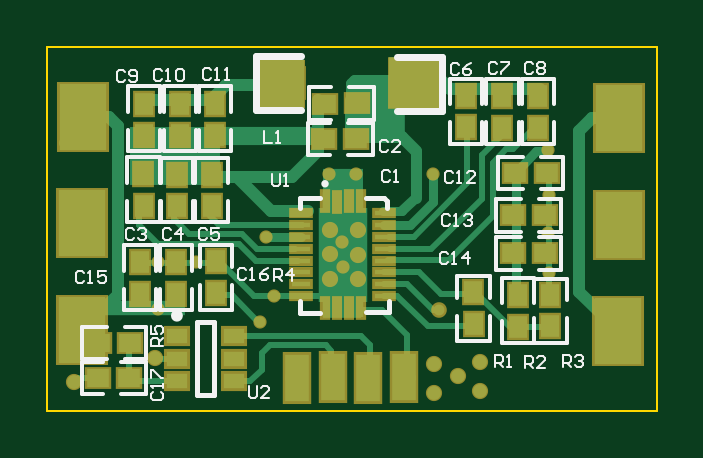
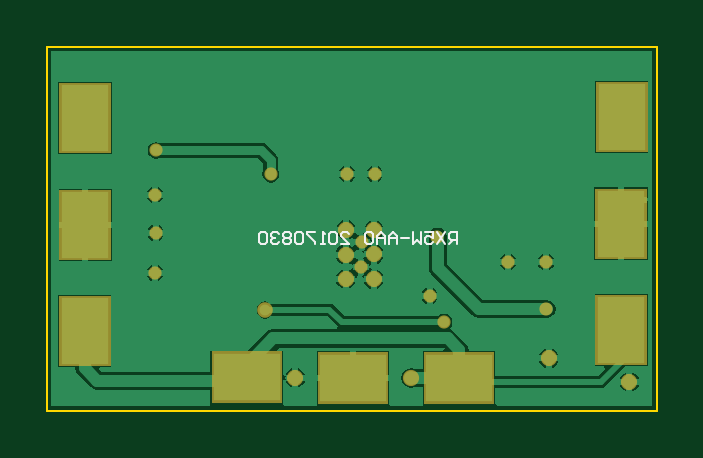
Circuit board: 10 layer files. Board 25.8 x 15.4 mm.
- drill: BQ51013BPCB.DRL (997 bytes)
- bottom_copper: BQ51013BPCB.GBL (18362 bytes)
- bottom_silk: BQ51013BPCB.GBO (3306 bytes)
- paste: BQ51013BPCB.GBP (1438 bytes)
- bottom_mask: BQ51013BPCB.GBS (2941 bytes)
- outline: BQ51013BPCB.GKO (1327 bytes)
- top_copper: BQ51013BPCB.GTL (8398 bytes)
- top_silk: BQ51013BPCB.GTO (12953 bytes)
- paste: BQ51013BPCB.GTP (2853 bytes)
- top_mask: BQ51013BPCB.GTS (4853 bytes)

=== drill: BQ51013BPCB.DRL (997 bytes, source withheld) ===
=== bottom_copper: BQ51013BPCB.GBL (18362 bytes, source omitted) ===
=== bottom_silk: BQ51013BPCB.GBO ===
%FSLAX25Y25*%
%MOIN*%
G70*
G01*
G75*
G04 Layer_Color=32896*
%ADD10R,0.03600X0.03000*%
%ADD11R,0.03543X0.02559*%
%ADD12R,0.07874X0.11024*%
%ADD13R,0.06000X0.05000*%
%ADD14R,0.03000X0.03600*%
%ADD15R,0.03150X0.00906*%
%ADD16R,0.00906X0.03150*%
%ADD17R,0.03937X0.07874*%
%ADD18C,0.01000*%
%ADD19C,0.02000*%
%ADD20C,0.01500*%
%ADD21C,0.01700*%
%ADD22C,0.01900*%
%ADD23R,0.15156X0.09649*%
%ADD24R,0.15310X0.02394*%
%ADD25R,0.06525X0.02707*%
%ADD26R,0.06323X0.02939*%
%ADD27R,0.06830X0.04197*%
%ADD28R,0.19009X0.03190*%
%ADD29R,0.08936X0.09999*%
%ADD30R,0.08242X0.15824*%
%ADD31R,0.08028X0.08465*%
%ADD32R,0.08515X0.08961*%
%ADD33C,0.02300*%
%ADD34C,0.01800*%
%ADD35R,0.11024X0.07874*%
%ADD36C,0.00984*%
%ADD37C,0.00787*%
%ADD38C,0.00700*%
%ADD39C,0.01200*%
%ADD40C,0.00400*%
%ADD41R,0.01672X0.03953*%
%ADD42R,0.07665X0.08194*%
%ADD43R,0.08822X0.08756*%
%ADD44R,0.04400X0.03800*%
%ADD45R,0.04343X0.03359*%
%ADD46R,0.08674X0.11824*%
%ADD47R,0.06800X0.05800*%
%ADD48R,0.03800X0.04400*%
%ADD49R,0.03950X0.01706*%
%ADD50R,0.01706X0.03950*%
%ADD51R,0.04737X0.08674*%
%ADD52C,0.02700*%
%ADD53C,0.02200*%
%ADD54C,0.02600*%
%ADD55R,0.11824X0.08674*%
D40*
X333028Y320435D02*
Y322434D01*
X334028D01*
X334361Y322101D01*
Y321435D01*
X334028Y321101D01*
X333028D01*
X333695D02*
X334361Y320435D01*
X335028Y322434D02*
X336360Y320435D01*
Y322434D02*
X335028Y320435D01*
X338360Y322434D02*
X337027D01*
Y321435D01*
X337693Y321768D01*
X338026D01*
X338360Y321435D01*
Y320768D01*
X338026Y320435D01*
X337360D01*
X337027Y320768D01*
X339026Y322434D02*
Y320435D01*
X339693Y321101D01*
X340359Y320435D01*
Y322434D01*
X341026Y321435D02*
X342358D01*
X343025Y320435D02*
Y321768D01*
X343691Y322434D01*
X344358Y321768D01*
Y320435D01*
Y321435D01*
X343025D01*
X345024Y320435D02*
Y321768D01*
X345691Y322434D01*
X346357Y321768D01*
Y320435D01*
Y321435D01*
X345024D01*
X347024Y322101D02*
X347357Y322434D01*
X348023D01*
X348357Y322101D01*
Y320768D01*
X348023Y320435D01*
X347357D01*
X347024Y320768D01*
Y322101D01*
X352355Y320435D02*
X351022D01*
X352355Y321768D01*
Y322101D01*
X352022Y322434D01*
X351356D01*
X351022Y322101D01*
X353022D02*
X353355Y322434D01*
X354021D01*
X354355Y322101D01*
Y320768D01*
X354021Y320435D01*
X353355D01*
X353022Y320768D01*
Y322101D01*
X355021Y320435D02*
X355687D01*
X355354D01*
Y322434D01*
X355021Y322101D01*
X356687Y322434D02*
X358020D01*
Y322101D01*
X356687Y320768D01*
Y320435D01*
X358686Y322101D02*
X359020Y322434D01*
X359686D01*
X360019Y322101D01*
Y320768D01*
X359686Y320435D01*
X359020D01*
X358686Y320768D01*
Y322101D01*
X360686D02*
X361019Y322434D01*
X361685D01*
X362019Y322101D01*
Y321768D01*
X361685Y321435D01*
X362019Y321101D01*
Y320768D01*
X361685Y320435D01*
X361019D01*
X360686Y320768D01*
Y321101D01*
X361019Y321435D01*
X360686Y321768D01*
Y322101D01*
X361019Y321435D02*
X361685D01*
X362685Y322101D02*
X363018Y322434D01*
X363685D01*
X364018Y322101D01*
Y321768D01*
X363685Y321435D01*
X363352D01*
X363685D01*
X364018Y321101D01*
Y320768D01*
X363685Y320435D01*
X363018D01*
X362685Y320768D01*
X364685Y322101D02*
X365018Y322434D01*
X365684D01*
X366017Y322101D01*
Y320768D01*
X365684Y320435D01*
X365018D01*
X364685Y320768D01*
Y322101D01*
M02*

=== paste: BQ51013BPCB.GBP ===
%FSLAX25Y25*%
%MOIN*%
G70*
G01*
G75*
G04 Layer_Color=128*
%ADD10R,0.03600X0.03000*%
%ADD11R,0.03543X0.02559*%
%ADD12R,0.07874X0.11024*%
%ADD13R,0.06000X0.05000*%
%ADD14R,0.03000X0.03600*%
%ADD15R,0.03150X0.00906*%
%ADD16R,0.00906X0.03150*%
%ADD17R,0.03937X0.07874*%
%ADD18C,0.01000*%
%ADD19C,0.02000*%
%ADD20C,0.01500*%
%ADD21C,0.01700*%
%ADD22C,0.01900*%
%ADD23R,0.15156X0.09649*%
%ADD24R,0.15310X0.02394*%
%ADD25R,0.06525X0.02707*%
%ADD26R,0.06323X0.02939*%
%ADD27R,0.06830X0.04197*%
%ADD28R,0.19009X0.03190*%
%ADD29R,0.08936X0.09999*%
%ADD30R,0.08242X0.15824*%
%ADD31R,0.08028X0.08465*%
%ADD32R,0.08515X0.08961*%
%ADD33C,0.02300*%
%ADD34C,0.01800*%
%ADD35R,0.11024X0.07874*%
%ADD36C,0.00984*%
%ADD37C,0.00787*%
%ADD38C,0.00700*%
%ADD39C,0.01200*%
%ADD40C,0.00400*%
%ADD41R,0.01672X0.03953*%
%ADD42R,0.07665X0.08194*%
%ADD43R,0.08822X0.08756*%
%ADD44R,0.04400X0.03800*%
%ADD45R,0.04343X0.03359*%
%ADD46R,0.08674X0.11824*%
%ADD47R,0.06800X0.05800*%
%ADD48R,0.03800X0.04400*%
%ADD49R,0.03950X0.01706*%
%ADD50R,0.01706X0.03950*%
%ADD51R,0.04737X0.08674*%
%ADD52C,0.02700*%
%ADD53C,0.02200*%
%ADD54C,0.02600*%
%ADD55R,0.11824X0.08674*%
D12*
X305597Y341500D02*
D03*
X305680Y323776D02*
D03*
X305672Y306026D02*
D03*
X395092Y305864D02*
D03*
X395008Y323587D02*
D03*
X395017Y341337D02*
D03*
D35*
X368111Y298154D02*
D03*
X350388Y298071D02*
D03*
X332638Y298079D02*
D03*
M02*

=== bottom_mask: BQ51013BPCB.GBS ===
%FSLAX25Y25*%
%MOIN*%
G70*
G01*
G75*
G04 Layer_Color=16711935*
%ADD10R,0.03600X0.03000*%
%ADD11R,0.03543X0.02559*%
%ADD12R,0.07874X0.11024*%
%ADD13R,0.06000X0.05000*%
%ADD14R,0.03000X0.03600*%
%ADD15R,0.03150X0.00906*%
%ADD16R,0.00906X0.03150*%
%ADD17R,0.03937X0.07874*%
%ADD18C,0.01000*%
%ADD19C,0.02000*%
%ADD20C,0.01500*%
%ADD21C,0.01700*%
%ADD22C,0.01900*%
%ADD23R,0.15156X0.09649*%
%ADD24R,0.15310X0.02394*%
%ADD25R,0.06525X0.02707*%
%ADD26R,0.06323X0.02939*%
%ADD27R,0.06830X0.04197*%
%ADD28R,0.19009X0.03190*%
%ADD29R,0.08936X0.09999*%
%ADD30R,0.08242X0.15824*%
%ADD31R,0.08028X0.08465*%
%ADD32R,0.08515X0.08961*%
%ADD33C,0.02300*%
%ADD34C,0.01800*%
%ADD35R,0.11024X0.07874*%
%ADD36C,0.00984*%
%ADD37C,0.00787*%
%ADD38C,0.00700*%
%ADD39C,0.01200*%
%ADD40C,0.00400*%
%ADD41R,0.01672X0.03953*%
%ADD42R,0.07665X0.08194*%
%ADD43R,0.08822X0.08756*%
%ADD44R,0.04400X0.03800*%
%ADD45R,0.04343X0.03359*%
%ADD46R,0.08674X0.11824*%
%ADD47R,0.06800X0.05800*%
%ADD48R,0.03800X0.04400*%
%ADD49R,0.03950X0.01706*%
%ADD50R,0.01706X0.03950*%
%ADD51R,0.04737X0.08674*%
%ADD52C,0.02700*%
%ADD53C,0.02200*%
%ADD54C,0.02600*%
%ADD55R,0.11824X0.08674*%
D46*
X305597Y341500D02*
D03*
X305680Y323776D02*
D03*
X305672Y306026D02*
D03*
X395092Y305864D02*
D03*
X395008Y323587D02*
D03*
X395017Y341337D02*
D03*
D52*
X359987Y298085D02*
D03*
X340621Y298033D02*
D03*
X317745Y301294D02*
D03*
X304305Y297388D02*
D03*
X308184Y309821D02*
D03*
X351551Y322749D02*
D03*
X346863Y322637D02*
D03*
X346930Y314494D02*
D03*
X351574Y314539D02*
D03*
X351596Y318599D02*
D03*
X346908Y318666D02*
D03*
X302914Y327737D02*
D03*
X308069Y327721D02*
D03*
X302998Y319940D02*
D03*
X307850Y320071D02*
D03*
X305446Y323918D02*
D03*
X392653Y327501D02*
D03*
X397461Y327545D02*
D03*
X395166Y323695D02*
D03*
X392696Y319895D02*
D03*
X397417Y320114D02*
D03*
X392503Y345468D02*
D03*
X397503Y345507D02*
D03*
X395100Y341360D02*
D03*
X392697Y337174D02*
D03*
X397503Y337251D02*
D03*
X392309Y309889D02*
D03*
X397348Y309850D02*
D03*
X394867Y306323D02*
D03*
X392465Y301866D02*
D03*
X397464D02*
D03*
X371857Y300625D02*
D03*
Y295935D02*
D03*
X368152Y298421D02*
D03*
X364166Y300437D02*
D03*
X364260Y295560D02*
D03*
X303445Y309798D02*
D03*
X303005Y345654D02*
D03*
X307937D02*
D03*
X305365Y341109D02*
D03*
X302864Y337233D02*
D03*
X308219D02*
D03*
D53*
X336298Y321551D02*
D03*
X335213Y307299D02*
D03*
X318163Y309567D02*
D03*
X364058Y332030D02*
D03*
X383189Y335960D02*
D03*
X348847Y320658D02*
D03*
X349004Y316467D02*
D03*
X337612Y311715D02*
D03*
X324562Y317430D02*
D03*
X318185Y317304D02*
D03*
X346773Y332041D02*
D03*
X351306Y332086D02*
D03*
X383405Y328605D02*
D03*
X383430Y315602D02*
D03*
X383279Y322164D02*
D03*
D54*
X365016Y309357D02*
D03*
D55*
X368111Y298154D02*
D03*
X350388Y298071D02*
D03*
X332638Y298079D02*
D03*
M02*

=== outline: BQ51013BPCB.GKO ===
%FSLAX25Y25*%
%MOIN*%
G70*
G01*
G75*
G04 Layer_Color=16711935*
%ADD10R,0.03600X0.03000*%
%ADD11R,0.03543X0.02559*%
%ADD12R,0.07874X0.11024*%
%ADD13R,0.06000X0.05000*%
%ADD14R,0.03000X0.03600*%
%ADD15R,0.03150X0.00906*%
%ADD16R,0.00906X0.03150*%
%ADD17R,0.03937X0.07874*%
%ADD18C,0.01000*%
%ADD19C,0.02000*%
%ADD20C,0.01500*%
%ADD21C,0.01700*%
%ADD22C,0.01900*%
%ADD23R,0.15156X0.09649*%
%ADD24R,0.15310X0.02394*%
%ADD25R,0.06525X0.02707*%
%ADD26R,0.06323X0.02939*%
%ADD27R,0.06830X0.04197*%
%ADD28R,0.19009X0.03190*%
%ADD29R,0.08936X0.09999*%
%ADD30R,0.08242X0.15824*%
%ADD31R,0.08028X0.08465*%
%ADD32R,0.08515X0.08961*%
%ADD33C,0.02300*%
%ADD34C,0.01800*%
%ADD35R,0.11024X0.07874*%
%ADD36C,0.00984*%
%ADD37C,0.00787*%
%ADD38C,0.00700*%
%ADD39C,0.01200*%
%ADD40C,0.00400*%
%ADD41R,0.01672X0.03953*%
%ADD42R,0.07665X0.08194*%
%ADD43R,0.08822X0.08756*%
%ADD44R,0.04400X0.03800*%
%ADD45R,0.04343X0.03359*%
%ADD46R,0.08674X0.11824*%
%ADD47R,0.06800X0.05800*%
%ADD48R,0.03800X0.04400*%
%ADD49R,0.03950X0.01706*%
%ADD50R,0.01706X0.03950*%
%ADD51R,0.04737X0.08674*%
%ADD52C,0.02700*%
%ADD53C,0.02200*%
%ADD54C,0.02600*%
%ADD55R,0.11824X0.08674*%
%ADD56C,0.00394*%
D56*
X299772Y353205D02*
X401370D01*
X299772Y292579D02*
Y353205D01*
Y292579D02*
X401370D01*
Y353205D01*
M02*

=== top_copper: BQ51013BPCB.GTL (8398 bytes, source omitted) ===
=== top_silk: BQ51013BPCB.GTO (12953 bytes, source omitted) ===
=== paste: BQ51013BPCB.GTP ===
%FSLAX25Y25*%
%MOIN*%
G70*
G01*
G75*
G04 Layer_Color=8421504*
%ADD10R,0.03600X0.03000*%
%ADD11R,0.03543X0.02559*%
%ADD12R,0.07874X0.11024*%
%ADD13R,0.06000X0.05000*%
%ADD14R,0.03000X0.03600*%
%ADD15R,0.03150X0.00906*%
%ADD16R,0.00906X0.03150*%
%ADD17R,0.03937X0.07874*%
%ADD18C,0.01000*%
%ADD19C,0.02000*%
%ADD20C,0.01500*%
%ADD21C,0.01700*%
%ADD22C,0.01900*%
%ADD23R,0.15156X0.09649*%
%ADD24R,0.15310X0.02394*%
%ADD25R,0.06525X0.02707*%
%ADD26R,0.06323X0.02939*%
%ADD27R,0.06830X0.04197*%
%ADD28R,0.19009X0.03190*%
%ADD29R,0.08936X0.09999*%
%ADD30R,0.08242X0.15824*%
%ADD31R,0.08028X0.08465*%
%ADD32R,0.08515X0.08961*%
%ADD33C,0.02300*%
%ADD34C,0.01800*%
%ADD35R,0.11024X0.07874*%
%ADD36C,0.00984*%
%ADD37C,0.00787*%
%ADD38C,0.00700*%
%ADD39C,0.01200*%
%ADD40C,0.00400*%
D10*
X308177Y298038D02*
D03*
X313444Y298067D02*
D03*
X377779Y332238D02*
D03*
X383046Y332267D02*
D03*
X377438Y325125D02*
D03*
X382705Y325154D02*
D03*
X377435Y318798D02*
D03*
X382702Y318827D02*
D03*
X351346Y343802D02*
D03*
X346079Y343774D02*
D03*
X351189Y337842D02*
D03*
X345922Y337813D02*
D03*
X308353Y303889D02*
D03*
X313620Y303918D02*
D03*
D11*
X321385Y304972D02*
D03*
Y301232D02*
D03*
Y297492D02*
D03*
X330834D02*
D03*
Y301232D02*
D03*
Y304972D02*
D03*
D12*
X395023Y341288D02*
D03*
X395032Y323538D02*
D03*
X394949Y305815D02*
D03*
X305623Y306056D02*
D03*
X305614Y323806D02*
D03*
X305697Y341529D02*
D03*
D13*
X339535Y347141D02*
D03*
X360557Y347063D02*
D03*
D14*
X315872Y343776D02*
D03*
X315901Y338509D02*
D03*
X321934Y343776D02*
D03*
X321963Y338509D02*
D03*
X327776Y343776D02*
D03*
X327804Y338509D02*
D03*
X315791Y331972D02*
D03*
X315819Y326706D02*
D03*
X321442Y331911D02*
D03*
X321470Y326644D02*
D03*
X327154Y331911D02*
D03*
X327183Y326644D02*
D03*
X315206Y317285D02*
D03*
X315234Y312018D02*
D03*
X321205Y317285D02*
D03*
X321234Y312018D02*
D03*
X327877Y312247D02*
D03*
X327849Y317514D02*
D03*
X383649Y306656D02*
D03*
X383621Y311923D02*
D03*
X370825Y307048D02*
D03*
X370797Y312314D02*
D03*
X378207Y311844D02*
D03*
X378236Y306578D02*
D03*
X369584Y345068D02*
D03*
X369613Y339801D02*
D03*
X375618Y345011D02*
D03*
X375646Y339744D02*
D03*
X381538Y345011D02*
D03*
X381566Y339744D02*
D03*
D15*
X355928Y325483D02*
D03*
Y323514D02*
D03*
Y321546D02*
D03*
Y319577D02*
D03*
Y317608D02*
D03*
Y315640D02*
D03*
Y313671D02*
D03*
Y311703D02*
D03*
X342149D02*
D03*
Y313671D02*
D03*
Y315640D02*
D03*
Y317608D02*
D03*
Y319577D02*
D03*
Y321546D02*
D03*
Y323514D02*
D03*
Y325483D02*
D03*
D16*
X351991Y309735D02*
D03*
X346086D02*
D03*
Y327451D02*
D03*
X350023D02*
D03*
X351991D02*
D03*
D17*
X341423Y298086D02*
D03*
X347349Y298124D02*
D03*
X353286Y298086D02*
D03*
X359245Y298120D02*
D03*
M02*

=== top_mask: BQ51013BPCB.GTS ===
%FSLAX25Y25*%
%MOIN*%
G70*
G01*
G75*
G04 Layer_Color=8388736*
%ADD10R,0.03600X0.03000*%
%ADD11R,0.03543X0.02559*%
%ADD12R,0.07874X0.11024*%
%ADD13R,0.06000X0.05000*%
%ADD14R,0.03000X0.03600*%
%ADD15R,0.03150X0.00906*%
%ADD16R,0.00906X0.03150*%
%ADD17R,0.03937X0.07874*%
%ADD18C,0.01000*%
%ADD19C,0.02000*%
%ADD20C,0.01500*%
%ADD21C,0.01700*%
%ADD22C,0.01900*%
%ADD23R,0.15156X0.09649*%
%ADD24R,0.15310X0.02394*%
%ADD25R,0.06525X0.02707*%
%ADD26R,0.06323X0.02939*%
%ADD27R,0.06830X0.04197*%
%ADD28R,0.19009X0.03190*%
%ADD29R,0.08936X0.09999*%
%ADD30R,0.08242X0.15824*%
%ADD31R,0.08028X0.08465*%
%ADD32R,0.08515X0.08961*%
%ADD33C,0.02300*%
%ADD34C,0.01800*%
%ADD35R,0.11024X0.07874*%
%ADD36C,0.00984*%
%ADD37C,0.00787*%
%ADD38C,0.00700*%
%ADD39C,0.01200*%
%ADD40C,0.00400*%
%ADD41R,0.01672X0.03953*%
%ADD42R,0.07665X0.08194*%
%ADD43R,0.08822X0.08756*%
%ADD44R,0.04400X0.03800*%
%ADD45R,0.04343X0.03359*%
%ADD46R,0.08674X0.11824*%
%ADD47R,0.06800X0.05800*%
%ADD48R,0.03800X0.04400*%
%ADD49R,0.03950X0.01706*%
%ADD50R,0.01706X0.03950*%
%ADD51R,0.04737X0.08674*%
%ADD52C,0.02700*%
%ADD53C,0.02200*%
%ADD54C,0.02600*%
D41*
X348060Y327432D02*
D03*
X349998Y309716D02*
D03*
X348007Y309715D02*
D03*
D42*
X338829Y346957D02*
D03*
D43*
X360949Y347138D02*
D03*
D44*
X308177Y298038D02*
D03*
X313444Y298067D02*
D03*
X377779Y332238D02*
D03*
X383046Y332267D02*
D03*
X377438Y325125D02*
D03*
X382705Y325154D02*
D03*
X377435Y318798D02*
D03*
X382702Y318827D02*
D03*
X351346Y343802D02*
D03*
X346079Y343774D02*
D03*
X351189Y337842D02*
D03*
X345922Y337813D02*
D03*
X308353Y303889D02*
D03*
X313620Y303918D02*
D03*
D45*
X321385Y304972D02*
D03*
Y301232D02*
D03*
Y297492D02*
D03*
X330834D02*
D03*
Y301232D02*
D03*
Y304972D02*
D03*
D46*
X395023Y341288D02*
D03*
X395032Y323538D02*
D03*
X394949Y305815D02*
D03*
X305623Y306056D02*
D03*
X305614Y323806D02*
D03*
X305697Y341529D02*
D03*
D47*
X339535Y347141D02*
D03*
X360557Y347063D02*
D03*
D48*
X315872Y343776D02*
D03*
X315901Y338509D02*
D03*
X321934Y343776D02*
D03*
X321963Y338509D02*
D03*
X327776Y343776D02*
D03*
X327804Y338509D02*
D03*
X315791Y331972D02*
D03*
X315819Y326706D02*
D03*
X321442Y331911D02*
D03*
X321470Y326644D02*
D03*
X327154Y331911D02*
D03*
X327183Y326644D02*
D03*
X315206Y317285D02*
D03*
X315234Y312018D02*
D03*
X321205Y317285D02*
D03*
X321234Y312018D02*
D03*
X327877Y312247D02*
D03*
X327849Y317514D02*
D03*
X383649Y306656D02*
D03*
X383621Y311923D02*
D03*
X370825Y307048D02*
D03*
X370797Y312314D02*
D03*
X378207Y311844D02*
D03*
X378236Y306578D02*
D03*
X369584Y345068D02*
D03*
X369613Y339801D02*
D03*
X375618Y345011D02*
D03*
X375646Y339744D02*
D03*
X381538Y345011D02*
D03*
X381566Y339744D02*
D03*
D49*
X355928Y325483D02*
D03*
Y323514D02*
D03*
Y321546D02*
D03*
Y319577D02*
D03*
Y317608D02*
D03*
Y315640D02*
D03*
Y313671D02*
D03*
Y311703D02*
D03*
X342149D02*
D03*
Y313671D02*
D03*
Y315640D02*
D03*
Y317608D02*
D03*
Y319577D02*
D03*
Y321546D02*
D03*
Y323514D02*
D03*
Y325483D02*
D03*
D50*
X351991Y309735D02*
D03*
X346086D02*
D03*
Y327451D02*
D03*
X350023D02*
D03*
X351991D02*
D03*
D51*
X341423Y298086D02*
D03*
X347349Y298124D02*
D03*
X353286Y298086D02*
D03*
X359245Y298120D02*
D03*
D52*
X359987Y298085D02*
D03*
X340621Y298033D02*
D03*
X317745Y301294D02*
D03*
X304305Y297388D02*
D03*
X308184Y309821D02*
D03*
X351551Y322749D02*
D03*
X346863Y322637D02*
D03*
X346930Y314494D02*
D03*
X351574Y314539D02*
D03*
X351596Y318599D02*
D03*
X346908Y318666D02*
D03*
X302914Y327737D02*
D03*
X308069Y327721D02*
D03*
X302998Y319940D02*
D03*
X307850Y320071D02*
D03*
X305446Y323918D02*
D03*
X392653Y327501D02*
D03*
X397461Y327545D02*
D03*
X395166Y323695D02*
D03*
X392696Y319895D02*
D03*
X397417Y320114D02*
D03*
X392503Y345468D02*
D03*
X397503Y345507D02*
D03*
X395100Y341360D02*
D03*
X392697Y337174D02*
D03*
X397503Y337251D02*
D03*
X392309Y309889D02*
D03*
X397348Y309850D02*
D03*
X394867Y306323D02*
D03*
X392465Y301866D02*
D03*
X397464D02*
D03*
X371857Y300625D02*
D03*
Y295935D02*
D03*
X368152Y298421D02*
D03*
X364166Y300437D02*
D03*
X364260Y295560D02*
D03*
X303445Y309798D02*
D03*
X303005Y345654D02*
D03*
X307937D02*
D03*
X305365Y341109D02*
D03*
X302864Y337233D02*
D03*
X308219D02*
D03*
D53*
X336298Y321551D02*
D03*
X335213Y307299D02*
D03*
X318163Y309567D02*
D03*
X364058Y332030D02*
D03*
X383189Y335960D02*
D03*
X348847Y320658D02*
D03*
X349004Y316467D02*
D03*
X337612Y311715D02*
D03*
X324562Y317430D02*
D03*
X318185Y317304D02*
D03*
X346773Y332041D02*
D03*
X351306Y332086D02*
D03*
X383405Y328605D02*
D03*
X383430Y315602D02*
D03*
X383279Y322164D02*
D03*
D54*
X365016Y309357D02*
D03*
M02*

